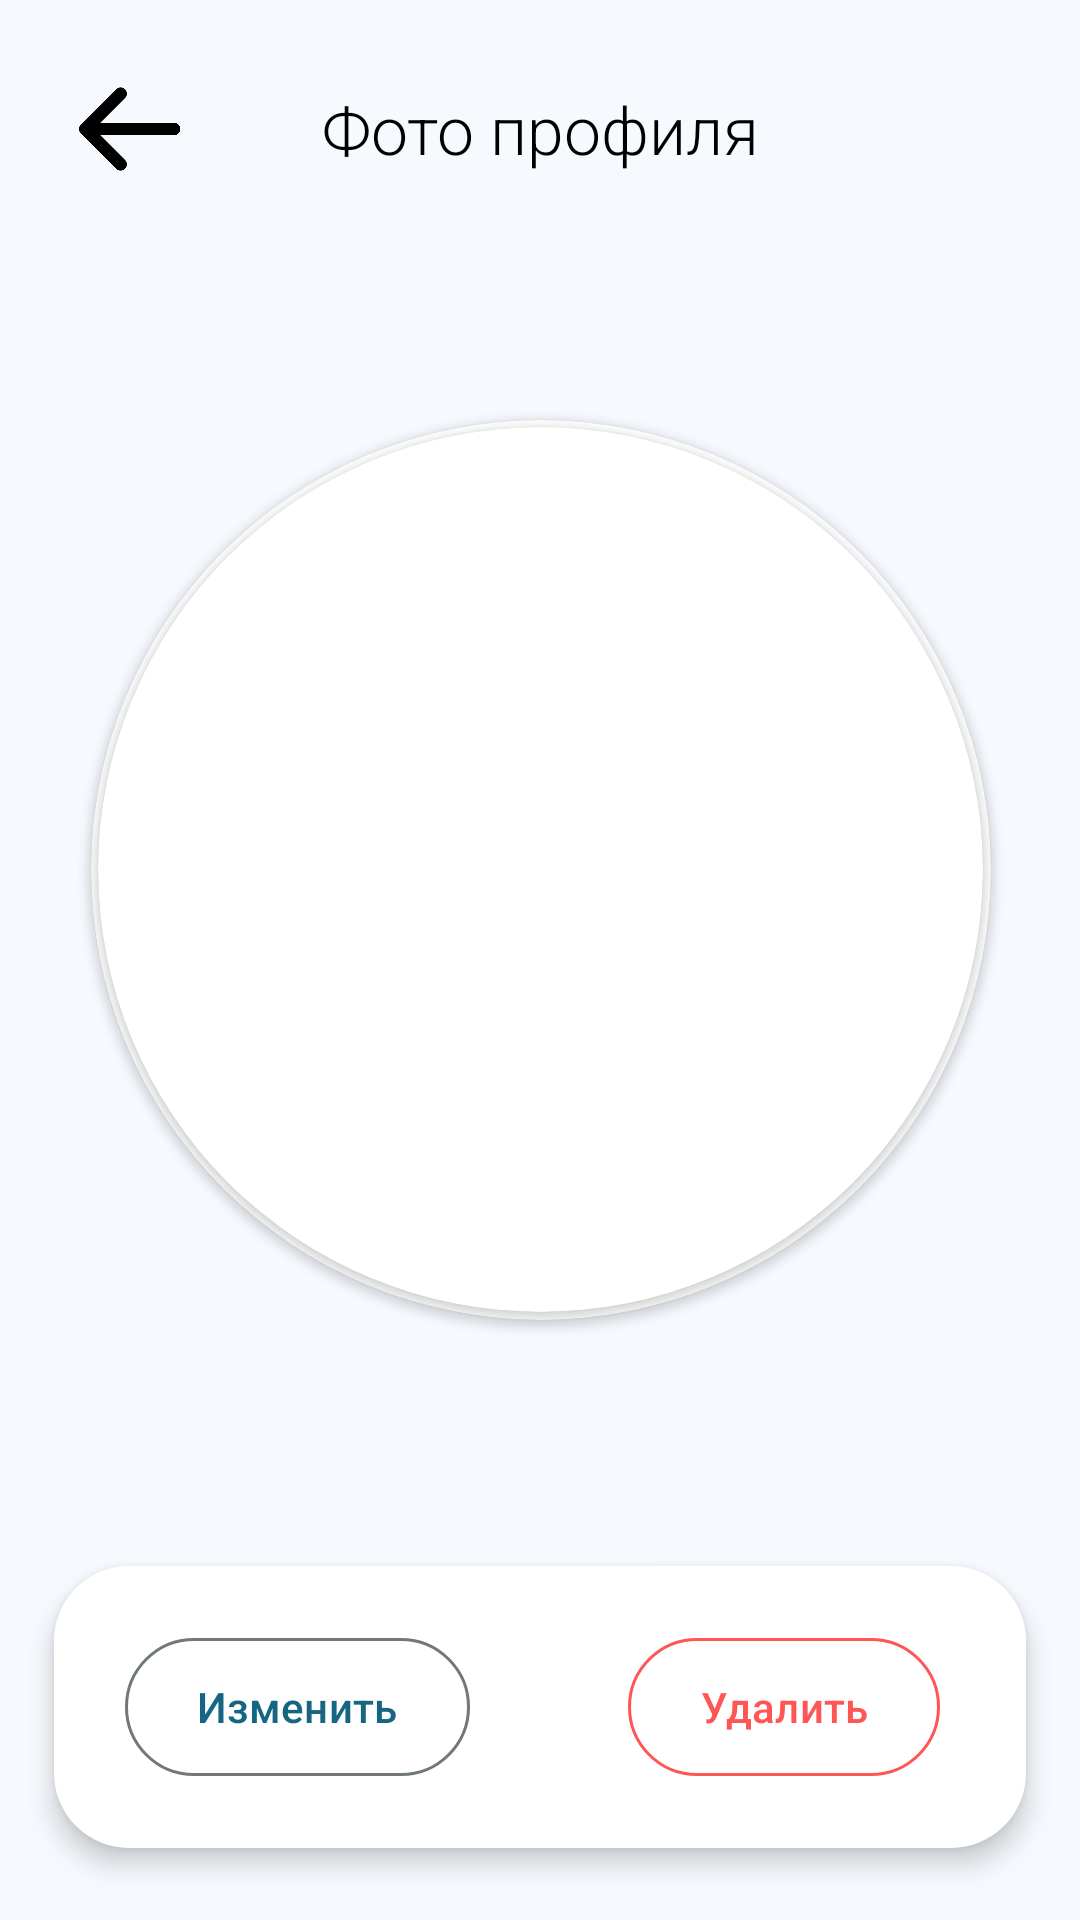

Reconstruct the res/layout file that produces this screen, plus the resources it refers to.
<!-- AndroidManifest.xml: application theme Theme.TeamDraft -->
<!-- res/layout/activity_upload_profile_image.xml -->
<?xml version="1.0" encoding="utf-8"?>
<androidx.constraintlayout.widget.ConstraintLayout xmlns:android="http://schemas.android.com/apk/res/android"
    xmlns:app="http://schemas.android.com/apk/res-auto"
    xmlns:tools="http://schemas.android.com/tools"
    android:layout_width="match_parent"
    android:layout_height="match_parent"
    tools:context=".profile.imageSettings.ProfileImageSettingsActivity">

    <ImageButton
        android:id="@+id/backButton"
        android:layout_width="54dp"
        android:layout_height="54dp"
        android:layout_marginStart="16dp"
        android:layout_marginTop="16dp"
        android:background="@android:color/transparent"
        android:padding="7dp"
        android:scaleType="fitCenter"
        app:layout_constraintStart_toStartOf="parent"
        app:layout_constraintTop_toTopOf="parent"
        app:srcCompat="@drawable/back" />

    <TextView
        android:id="@+id/textView13"
        android:layout_width="wrap_content"
        android:layout_height="wrap_content"
        android:fontFamily="sans-serif-light"
        android:text="@string/profile_photo_title"
        android:textColor="@color/black"
        android:textSize="22sp"
        app:layout_constraintBottom_toBottomOf="@+id/backButton"
        app:layout_constraintEnd_toEndOf="parent"
        app:layout_constraintStart_toStartOf="parent"
        app:layout_constraintTop_toTopOf="@+id/backButton" />

    <androidx.cardview.widget.CardView
        android:id="@+id/cardView"
        android:layout_width="300dp"
        android:layout_height="300dp"
        app:cardBackgroundColor="@color/white"
        app:cardCornerRadius="250dp"
        app:layout_constraintBottom_toTopOf="@+id/constraintLayout9"
        app:layout_constraintEnd_toEndOf="@+id/textView13"
        app:layout_constraintStart_toStartOf="@+id/textView13"
        app:layout_constraintTop_toBottomOf="@+id/textView13">

        <androidx.cardview.widget.CardView
            android:layout_width="295dp"
            android:layout_height="295dp"
            android:layout_gravity="center"
            app:cardCornerRadius="250dp">

            <ImageView
                android:id="@+id/ChooseImageView"
                android:layout_width="295dp"
                android:layout_height="295dp"
                android:adjustViewBounds="true"
                android:scaleType="centerCrop"
                tools:srcCompat="@tools:sample/avatars" />

        </androidx.cardview.widget.CardView>

    </androidx.cardview.widget.CardView>

    <androidx.constraintlayout.widget.ConstraintLayout
        android:id="@+id/constraintLayout9"
        android:layout_width="0dp"
        android:layout_height="wrap_content"
        android:layout_marginStart="18dp"
        android:layout_marginEnd="18dp"
        android:layout_marginBottom="24dp"
        android:background="@drawable/round_small_corner_background"
        android:elevation="5dp"
        app:layout_constraintBottom_toBottomOf="parent"
        app:layout_constraintEnd_toEndOf="parent"
        app:layout_constraintStart_toStartOf="parent">

        <Button
            android:id="@+id/changeImageButton"
            style="?attr/materialButtonOutlinedStyle"
            android:layout_width="wrap_content"
            android:layout_height="54dp"
            android:layout_marginTop="20dp"
            android:layout_marginBottom="20dp"
            android:text="@string/profile_photo_change"
            android:textAllCaps="false"
            app:layout_constraintBottom_toBottomOf="parent"
            app:layout_constraintEnd_toStartOf="@+id/guideline2"
            app:layout_constraintStart_toStartOf="parent"
            app:layout_constraintTop_toTopOf="parent" />

        <androidx.constraintlayout.widget.Guideline
            android:id="@+id/guideline2"
            android:layout_width="wrap_content"
            android:layout_height="wrap_content"
            android:orientation="vertical"
            app:layout_constraintGuide_percent="0.5013193" />

        <Button
            android:id="@+id/deleteImageButton"
            style="?attr/materialButtonOutlinedStyle"
            android:layout_width="wrap_content"
            android:layout_height="54dp"
            android:layout_marginTop="20dp"
            android:layout_marginBottom="20dp"
            android:text="@string/profile_photo_delete"
            android:textAllCaps="false"
            android:textColor="#FF5555"
            app:layout_constraintBottom_toBottomOf="parent"
            app:layout_constraintEnd_toEndOf="parent"
            app:layout_constraintStart_toStartOf="@+id/guideline2"
            app:layout_constraintTop_toTopOf="parent"
            app:strokeColor="#FF5555" />

    </androidx.constraintlayout.widget.ConstraintLayout>
</androidx.constraintlayout.widget.ConstraintLayout>
<!-- resources referenced by this layout -->
<resources>
  <color name="black">#000000</color>
  <color name="white">#FFFFFF</color>
  <!-- drawable round_small_corner_background (drawable) -->
  <?xml version="1.0" encoding="utf-8"?>
  <shape xmlns:android="http://schemas.android.com/apk/res/android"
      android:shape="rectangle">
      <corners android:radius="25dp" />
      <solid android:color="@color/md_theme_onSecondary" />
  </shape>
  <string name="profile_photo_change">Изменить</string>
  <string name="profile_photo_delete">Удалить</string>
  <string name="profile_photo_title">Фото профиля</string>
  <color name="md_theme_onSecondary">#FFFFFF</color>
  <color name="md_theme_primary">#146683</color>
  <color name="md_theme_onPrimary">#FFFFFF</color>
  <color name="md_theme_primaryContainer">#BFE9FF</color>
  <color name="md_theme_onPrimaryContainer">#001F2A</color>
  <color name="md_theme_secondary">#4D616C</color>
  <color name="md_theme_secondaryContainer">#D0E6F2</color>
  <color name="md_theme_onSecondaryContainer">#081E27</color>
  <color name="md_theme_tertiary">#5E5B7D</color>
  <color name="md_theme_onTertiary">#FFFFFF</color>
  <color name="md_theme_tertiaryContainer">#E4DFFF</color>
  <color name="md_theme_onTertiaryContainer">#1A1836</color>
  <color name="md_theme_error">#BA1A1A</color>
  <color name="md_theme_onError">#FFFFFF</color>
  <color name="md_theme_errorContainer">#FFDAD6</color>
  <color name="md_theme_onErrorContainer">#410002</color>
  <color name="md_theme_background">#F6FAFE</color>
  <color name="md_theme_onBackground">#171C1F</color>
  <color name="md_theme_surface">#F6FAFE</color>
  <color name="md_theme_onSurface">#171C1F</color>
  <color name="md_theme_surfaceVariant">#DCE3E9</color>
  <color name="md_theme_onSurfaceVariant">#40484C</color>
  <color name="md_theme_outline">#70787D</color>
  <color name="md_theme_outlineVariant">#C0C8CD</color>
  <color name="md_theme_inverseSurface">#2C3134</color>
  <color name="md_theme_inverseOnSurface">#EDF1F5</color>
  <color name="md_theme_inversePrimary">#8CCFF0</color>
  <color name="md_theme_primaryFixed">#BFE9FF</color>
  <color name="md_theme_onPrimaryFixed">#001F2A</color>
  <color name="md_theme_primaryFixedDim">#8CCFF0</color>
  <color name="md_theme_onPrimaryFixedVariant">#004D65</color>
  <color name="md_theme_secondaryFixed">#D0E6F2</color>
  <color name="md_theme_onSecondaryFixed">#081E27</color>
  <color name="md_theme_secondaryFixedDim">#B4CAD6</color>
  <color name="md_theme_onSecondaryFixedVariant">#364954</color>
  <color name="md_theme_tertiaryFixed">#E4DFFF</color>
  <color name="md_theme_onTertiaryFixed">#1A1836</color>
  <color name="md_theme_tertiaryFixedDim">#C7C2EA</color>
  <color name="md_theme_onTertiaryFixedVariant">#464364</color>
  <color name="md_theme_surfaceDim">#D6DBDE</color>
  <color name="md_theme_surfaceBright">#F6FAFE</color>
  <color name="md_theme_surfaceContainerLowest">#FFFFFF</color>
  <color name="md_theme_surfaceContainerLow">#F0F4F8</color>
  <color name="md_theme_surfaceContainer">#EAEEF2</color>
  <color name="md_theme_surfaceContainerHigh">#E4E9EC</color>
  <color name="md_theme_surfaceContainerHighest">#DFE3E7</color>
</resources>
